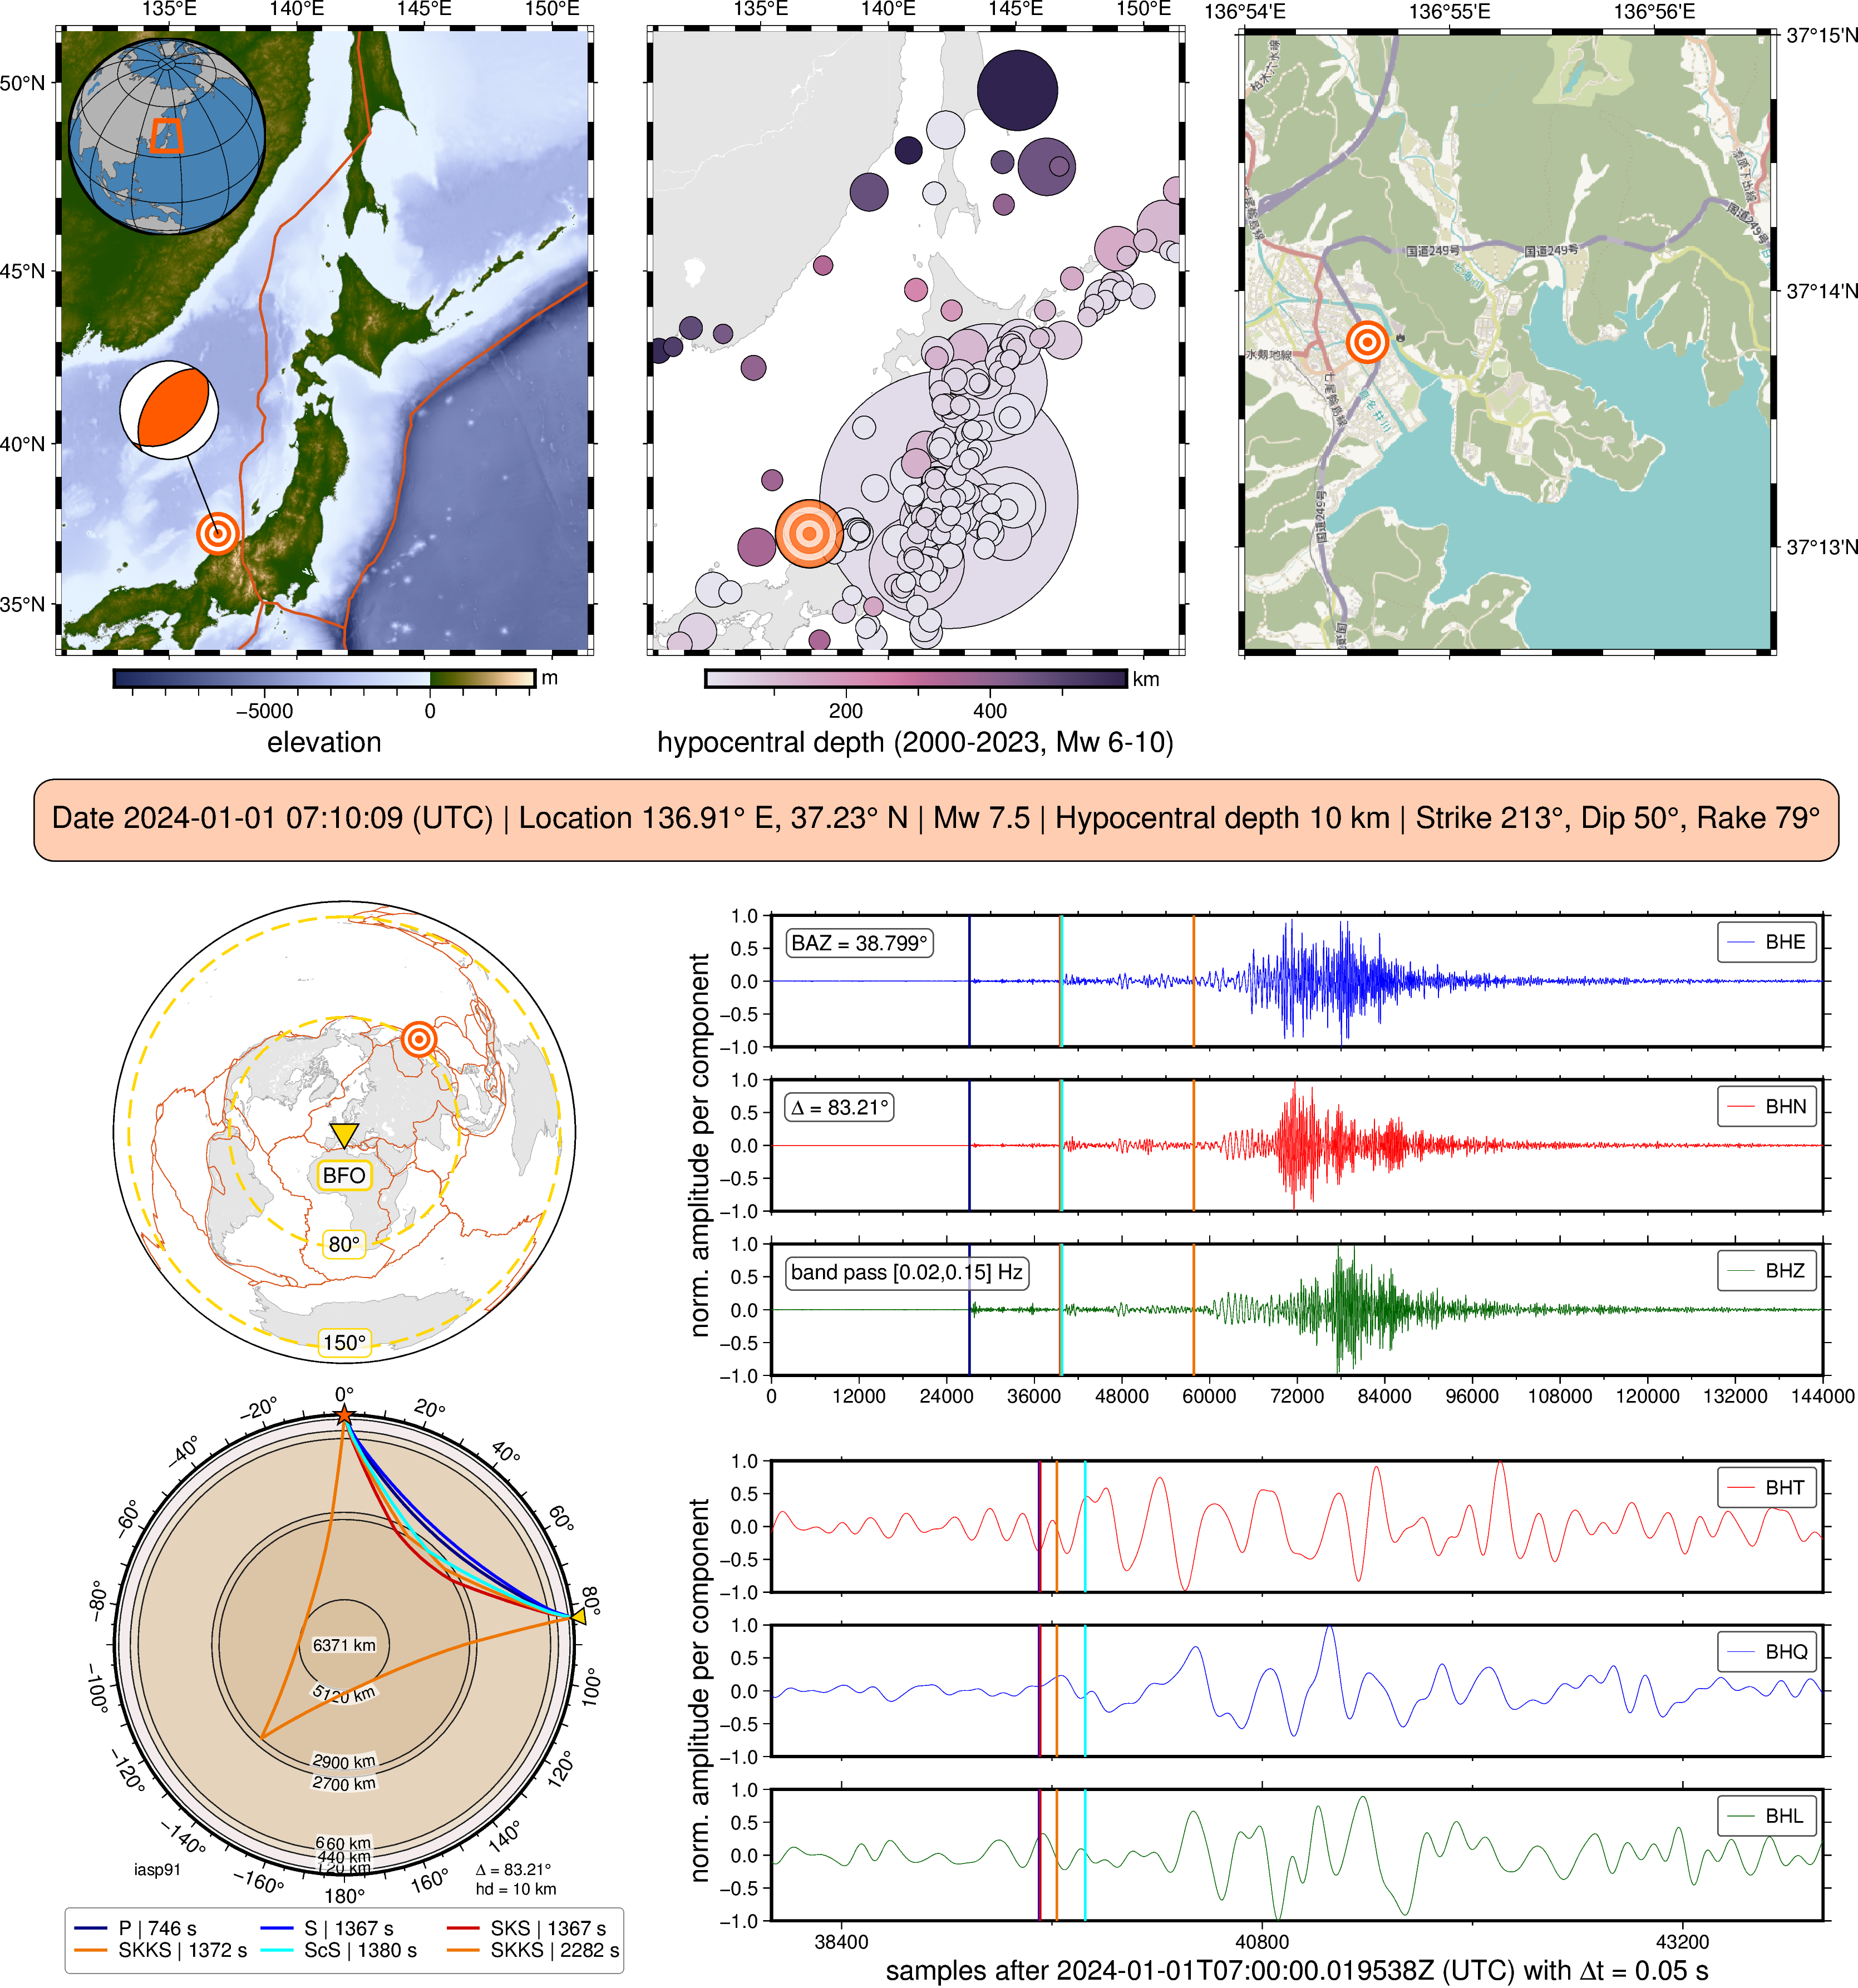

Generate this figure with Python:
# #############################################################################
# Japan earthquake on 2024/01/01 07:10:09 (UTC)
# -----------------------------------------------------------------------------
# Author: Yvonne Fröhlich
# ORCID: https://orcid.org/0000-0002-8566-0619
# GitHub: https://github.com/yvonnefroehlich/gmt-pygmt-plotting
# -----------------------------------------------------------------------------
# - Created: 2024/04/07
#   PyGMT v0.11.0 -> https://www.pygmt.org/v0.11.0/ | https://www.pygmt.org/
#   GMT 6.4.0 -> https://www.generic-mapping-tools.org/
# - Updated: 2024/04/23 - Improve coding style
# - Updated: 2024/05/04 - Improvements regarding PyGMT Figure instance
# - Updated: 2024/05/07 - Refractor: Introduce function taup_color
# #############################################################################

import contextily as ctx
import numpy as np
import pandas as pd
import pygmt as gmt
from obspy import UTCDateTime as utc
from obspy.clients.fdsn import Client as Client_fdsn
from obspy.geodetics.base import gps2dist_azimuth
from obspy.taup import TauPyModel

from taup_path import taup_path
from taup_color import taup_color


# %%
# -----------------------------------------------------------------------------
# General stuff
# -----------------------------------------------------------------------------
# Colors
col_sta = "255/215/0"
col_eq = "255/90/0"
col_pd = "216.750/82.875/24.990"
col_water = "steelblue"
col_land_ortho = "gray70"
col_shorelines_ortho = "gray30"
col_land = "gray90"
col_shorelines = "darkgray"

# Adjust and extend for your needs in taup_path.py
dict_col_phase = taup_color()

# Standards
font = "9p"
pen_epi = "0.5p,black"
box_standard = "+gwhite@30+p0.5p,gray30+r1.5p"
clearance_standard = "0.1c/0.1c+tO"

# Recording station BFO
lon_bfo = 8.33
lat_bfo = 48.33

# File name for plate boundaries after Bird 2003
data_pb = "plate_boundaries_Bird_2003.txt"


# %%
# -----------------------------------------------------------------------------
# Earthquake in Japan
# -----------------------------------------------------------------------------
# source: https://earthquake.usgs.gov/earthquakes/eventpage/us6000m0xl/moment-tensor
# last access: 2024/01/02

time_origin = utc(2024, 1, 1, 7, 10, 9)

# Epicenter
lon_epi = 136.91
lat_epi = 37.23

# Focal mechanisem
aki_eq_jp = {
    "strike": 213,
    "dip": 50,
    "rake": 79,
    "magnitude": 7.5,
    "depth": 10,
}
eq_info = (
    "Date " + "2024-01-01 07:10:09 (UTC)" + " | "
    f"Location {lon_epi}° E, {lat_epi}° N | "
    "Mw " + str(aki_eq_jp["magnitude"]) + " | "
    "Hypocentral depth " + str(aki_eq_jp["depth"]) + " km | "
    "Strike "
    + str(aki_eq_jp["strike"])
    + "°, "
    + "Dip "
    + str(aki_eq_jp["dip"])
    + "°, "
    + "Rake "
    + str(aki_eq_jp["rake"])
    + "°"
)

inc = 8  # SKS phase in degrees


# %%
# -----------------------------------------------------------------------------
# Region and projections
# -----------------------------------------------------------------------------
map_size = "8c"
map_size_epi = "7c"

# Epicentral distance plot
epi_min = 80  # degrees
epi_max = 150
center_lon = lon_bfo
center_lat = lat_bfo
epi_plot = 160

proj_epi = f"E{center_lon}/{center_lat}/{epi_plot}/{map_size_epi}"

# Mercator projection
proj_merca = f"M{map_size}"

# Region around Japan
lon_min = 130.79
lon_max = 151.39
lat_min = 33.52
lat_max = 51.27
region_jp = [lon_min, lon_max, lat_min, lat_max]  # "JP+r1"


# %%
# -----------------------------------------------------------------------------
# Earthquake data from USGS
# -----------------------------------------------------------------------------
# Set up request
# see https://earthquake.usgs.gov/fdsnws/event/1/
# last access: 2024/01/04
url_usgs = "https://earthquake.usgs.gov/fdsnws/event/1/query.csv"

start_date_request = "2000-01-01"
end_date_request = "2023-12-31"
min_magnitude_request = "6"
max_magnitude_request = "10"
order_records = "time-asc"  # 'magnitude'

url_usgs_request = (
    url_usgs
    + "?"
    + "&".join(
        [
            "starttime=" + start_date_request + "%2000:00:00",
            "endtime=" + end_date_request + "%2000:00:00",
            "minmagnitude=" + min_magnitude_request,
            "maxmagnitude=" + max_magnitude_request,
            "orderby=" + order_records,
        ]
    )
)

eq_catalog_name = (
    "global_seismicity_"
    + start_date_request
    + "to"
    + end_date_request
    + "_mw"
    + min_magnitude_request
    + "to"
    + max_magnitude_request
)

# Download data into a pandas DataFrame
data_eq_raw = pd.read_csv(url_usgs_request)

# Filter data
# for magnitude types mw, mwc, mwb, mwr, mww
data_eq_used = data_eq_raw[data_eq_raw["magType"].str.contains("mw")]

# Sort descending by magnitude to avoid overplotting
data_eq_used = data_eq_used.sort_values(by=["mag"], ascending=False)

# Scale hypocentral depth for size-coding
mag_dev = 1.2
mag_exp = 0.002
data_eq_used["mag_scaled"] = np.exp(data_eq_used["mag"] / mag_dev) * mag_exp

# Filter data
# for region around Japan
data_eq_used_jp = data_eq_used[data_eq_used.longitude > lon_min]
data_eq_used_jp = data_eq_used_jp[data_eq_used_jp.longitude < lon_max]
data_eq_used_jp = data_eq_used_jp[data_eq_used_jp.latitude > lat_min]
data_eq_used_jp = data_eq_used_jp[data_eq_used_jp.latitude < lat_max]


# %%
# -----------------------------------------------------------------------------
# Seismological data
# -----------------------------------------------------------------------------
# Set time window around phase
sec_before = 20  # seconds
sec_after = 120  # seconds

# Set corner frequencies for band pass filter
freq_low = 0.020  # Hz
freq_upp = 0.150  # Hz

# Choose Earth model for travel time calculation
earth_model = TauPyModel(model="iasp91")

# Initialize a client object for FDSN web service
fdsn_client = Client_fdsn("BGR")

# Set Parameters for data request
station = "BFO"
network = "GR"
channel = "BH*"
location = "*"
location = ",00"  # location code: test for non or 00
starttime_req = utc(2024, 1, 1, 0, 0, 0, 0)
endtime_req = utc(2024, 1, 2, 0, 0, 0, 0)

# -----------------------------------------------------------------------------
# Request data
st = fdsn_client.get_waveforms(
    network,
    station,
    location,
    channel,
    starttime_req,
    endtime_req,
)

# Apply bandpass filter
st_filtered = st.copy()
st_filtered = st_filtered.filter(
    "bandpass",
    freqmin=freq_low,
    freqmax=freq_upp,
    corners=4,
    zerophase=True,
)


# %%
# -----------------------------------------------------------------------------
# Calculate travel times and piercing points
# -----------------------------------------------------------------------------
# https://docs.obspy.org/packages/obspy.taup.html
# last access: 2023/12/07

# Define Earth model
taup_model = "iasp91"
earth_model = TauPyModel(model=taup_model)

# Select desired phase, has to be a list
taup_phase = ["P", "S", "ScS", "SKS", "SKKS"]
taup_depth = 2889  # in km | CMB
taup_lon = []
taup_lat = []

receiver_lat = center_lat
receiver_lon = center_lon

# Great circle distance in m, azimuth A->B in degrees, azimuth B->A in degrees
dist_temp, azi_temp, bazi_temp = gps2dist_azimuth(
    lat_epi,
    lon_epi,
    lat_bfo,
    lon_bfo,
)
# Convert meters to degrees
dist_temp_m2deg = dist_temp / 1000 * (360 / 2 / np.pi / 6371)

arrivals = earth_model.get_travel_times(
    source_depth_in_km=aki_eq_jp["depth"],
    distance_in_degree=dist_temp_m2deg,
    phase_list=taup_phase,
)


# %%
# -----------------------------------------------------------------------------
# Create collage
# -----------------------------------------------------------------------------

fig = gmt.Figure()

# -----------------------------------------------------------------------------
# === Upper Left: Elevation with beachball ===
fig.basemap(region=region_jp, projection=proj_merca, frame=["WsNe", "af"])

# Add elevation grid
grid_topo = gmt.datasets.load_earth_relief(
    region=region_jp,
    resolution="01m",
    registration="gridline",
)
fig.grdimage(grid_topo, cmap="oleron")
fig.colorbar(frame=["x+lelevation", "y+lm"])

# Inset map of study region
# Use with statement and context manager
with fig.inset(position="jTL+o0.1c+w3c"):
    # >>> use ? <<<

    # Azimuthal orthographic projection
    # glon0/lat0[/horizon]/scale or Glon0/lat0[/horizon]/width
    #  - lon0/lat0: set projection center
    #  - horizon: maximum distance from projection center (in degrees, <= 90, default 90)
    #  - scale or width: set figure size

    fig.coast(
        region="g",  # global
        projection=f"G{(lon_min + lon_max) / 2}/{(lat_min + lat_max) / 2}/?",
        area_thresh="50000",
        resolution="c",
        shorelines=f"1/0.01p,{col_shorelines_ortho}",
        land=col_land_ortho,
        water=col_water,
        frame="g",
    )

    # Plot rectangle at study area
    fig.plot(
        data=[[lon_min, lat_min, lon_max, lat_max]],
        style="r+s",
        pen=f"2p,{col_eq}",
    )

# Plot shorelines
fig.coast(shorelines=f"1/0.01p,{col_shorelines}")

# Plot plate boundaries
fig.plot(data=data_pb, pen=f"1p,{col_pd}")

# Plot epicenter
fig.plot(
    x=lon_epi,
    y=lat_epi,
    style="kearthquake.def/1.3c",
    fill=col_eq,
    pen=col_eq,
)

# Plot beachball
fig.meca(
    spec=aki_eq_jp,
    scale="1c",
    longitude=lon_epi,
    latitude=lat_epi,
    plot_longitude=135,
    plot_latitude=41,
    compressionfill=col_eq,
    offset=pen_epi,
    outline=pen_epi,
)

fig.show()


# %%
# -----------------------------------------------------------------------------
# === Upper Center: USGS earthquake data ===
fig.shift_origin(xshift="w+1c")

fig.basemap(region=region_jp, projection=proj_merca, frame=["wsNe", "af"])

fig.coast(land=col_land, shorelines=f"1/0.01p,{col_shorelines}")

gmt.makecpt(
    cmap="acton",
    series=[data_eq_used_jp.depth.min(), data_eq_used_jp.depth.max()],
    reverse=True,
)
fig.plot(
    data=data_eq_used_jp[["longitude", "latitude", "depth", "mag_scaled"]],
    cmap=True,
    style="cc",
    pen="black",
)
fig.colorbar(frame=["xaf+lhypocentral depth (2000-2023, Mw 6-10)", "y+lkm"])

fig.plot(
    x=lon_epi,
    y=lat_epi,
    style="c" + str(np.exp(aki_eq_jp["magnitude"] / mag_dev) * mag_exp) + "c",
    pen=pen_epi,
)
fig.plot(
    x=lon_epi,
    y=lat_epi,
    style="kearthquake.def/2c",
    fill=col_eq,
    pen=col_eq,
    transparency=30,
)

fig.show()


# %%
# -----------------------------------------------------------------------------
# === Upper Right: Region around Epicenter via tile maps
fig.shift_origin(xshift="w+1c")

# fig.basemap(
#     region=[136.9, 136.9428, 37.21, 37.25],
#     projection=proj_merca,
#     frame=["wsNE", "af"],
# )
fig.tilemap(
    region=[136.9, 136.9428, 37.21, 37.25],
    projection=proj_merca,
    zoom=14,
    source=ctx.providers.OpenStreetMap.HOT,
    # source=ctx.providers.CartoDB.Positron,
    # source="https://{s}.tile.openstreetmap.org/{z}/{x}/{y}.png",
    frame=["wsNE", "af"],
)

# Plot epicenter
fig.plot(
    x=lon_epi,
    y=lat_epi,
    style="kearthquake.def/1.3c",
    fill=col_eq,
    pen=col_eq,
)

fig.show()


# %%
# -----------------------------------------------------------------------------
# === Middle Left: Epidistance plot ===
fig.shift_origin(xshift="-w-9.2c", yshift="-h-1.5c")

fig.basemap(region="g", projection=proj_epi, frame=True)

# Plot shorelines
fig.coast(land=col_land, shorelines=f"1/0.01p,{col_shorelines}")

# Plot plate boundaries
fig.plot(data=data_pb, pen=f"0.3p,{col_pd}")

# Epicentral distance range used in this study
for epi_limit in [epi_min, epi_max]:
    if epi_limit == epi_min:
        offset_station_label = "0c/-1.7c"
    elif epi_limit == epi_max:
        offset_station_label = "0c/-3.2c"

    # Circles
    fig.plot(
        x=center_lon,
        y=center_lat,
        style=f"E-{epi_limit*2}+d",
        pen=f"1p,{col_sta},-",
    )
    # Annotations
    fig.text(
        x=center_lon,
        y=center_lat,
        offset=offset_station_label,
        text=f"{epi_limit}@.",
        font=font,
        fill="white@30",
        pen=f"0.5p,{col_sta}",
        clearance=clearance_standard,
    )

# Plot epicenter
fig.plot(
    x=lon_epi,
    y=lat_epi,
    style="kearthquake.def/1.1c",
    fill=col_eq,
    pen=col_eq,
)

# Plot recording station
fig.plot(
    x=center_lon,
    y=center_lat,
    style="i0.5c",
    fill=col_sta,
    pen="0.5p,black",
)
fig.text(
    x=center_lon,
    y=center_lat,
    offset="0c/-0.65c",
    text="BFO",
    font=font,
    fill="white@30",
    pen=f"1p,{col_sta}",
    clearance=clearance_standard,
)

# Add info text
fig.text(
    text=eq_info,
    position="TC",
    justify="MC",
    font="13p",
    offset="9c/1.3c",
    pen=pen_epi,
    fill=f"{col_eq}@70",
    clearance="0.3c/0.4c+tO",
    no_clip=True,
)

fig.show()


# %%
# -----------------------------------------------------------------------------
# === Middle Right: Seismograms at BFO ZNE coordinate system ===
# === Bottom Right: Seismograms at BFO LQT coordinate system ===
fig.shift_origin(xshift="w+3c", yshift="4.8c")

# Cut to shared time window around earthquake
starttime_eq = utc(2024, 1, 1, 7, 0, 0)
endtime_eq = utc(2024, 1, 1, 9, 0, 0)
st_eq = st_filtered.copy()
st_eq = st_eq.trim(starttime_eq, endtime_eq)

tr_len = len(st_eq[0].data)  # amount of samples
tr_delta = st_eq[0].stats.delta
sample_vec = np.arange(0, tr_len, 1)
y_lim = 1  # normalized

# Shift by difference between cut starttime and origin time
Dtime_cut_origin = starttime_eq - time_origin

for time_window in ["eq", "phase"]:
    if time_window == "eq":
        st_used = st_eq
        sample_show_start = 0
        sample_show_end = tr_len
    elif time_window == "phase":
        # Rotate in LQT coordinate system
        st_lqt = st_eq.copy()
        st_lqt = st_lqt.rotate(
            method="ZNE->LQT",
            back_azimuth=bazi_temp,
            inclination=inc,
        )
        st_used = st_lqt
        # Show only time window around SKS phase
        sample_show_start = 38000  # 24000  # 34000
        sample_show_end = 44000  # 60000  # 45000

    st_maxs = []
    for i_tr in range(3):
        st_maxs.append(abs(st_used[i_tr].data[sample_show_start:sample_show_end]).max())
    st_max = np.array(st_maxs).max()

    for i_tr in range(3):
        tr_temp = st_used[i_tr]
        tr_temp_chan = tr_temp.stats.channel
        tr_temp_abs_max = abs(tr_temp.data[sample_show_start:sample_show_end]).max()

        x_f = 6000
        if time_window == "phase":
            x_f = 1200

        if i_tr == 0:
            frame_used = ["Wsne", f"xf{x_f}", "ya"]
        if i_tr == 1:
            frame_used = ["Wsne", f"xf{x_f}", "ya+lnorm. amplitude per component"]
        if i_tr == 2 and time_window == "eq":
            frame_used = ["WSne", f"xa12000f{x_f}", "ya"]
        if i_tr == 2 and time_window == "phase":
            frame_used = [
                "WSne",
                f"xa2400f{x_f}",
                f"x+lsamples after {tr_temp.stats.starttime} (UTC)"
                + f" with @~D@~t = {tr_delta} s",
                "ya",
            ]

        # Use colors as in SplitLab
        if tr_temp_chan == "BHE" or tr_temp_chan == "BHQ":
            col_tr = "blue"
        elif tr_temp_chan == "BHN" or tr_temp_chan == "BHT":
            col_tr = "red"
        elif tr_temp_chan == "BHZ" or tr_temp_chan == "BHL":
            col_tr = "darkgreen"

        fig.basemap(
            region=[sample_show_start, sample_show_end, -y_lim, y_lim],
            projection="X16c/2c",
            frame=frame_used,
        )

        # Plot seismograms
        fig.plot(
            x=sample_vec,
            y=tr_temp.data / tr_temp_abs_max,
            pen=f"0.2p,{col_tr}",
            label=tr_temp_chan,
        )

        # Mark arrival times of phases and add labels for phase names
        for i_phase in range(len(arrivals)):
            phase_text = str(arrivals[i_phase]).split(" ")[0]

            arrival_time = arrivals[i_phase].time
            arrival_time_samples = (-1 * Dtime_cut_origin + arrival_time) / tr_delta
            fig.plot(
                x=[arrival_time_samples, arrival_time_samples],
                y=[-y_lim, y_lim],
                pen="1p," + dict_col_phase[phase_text],
            )

        # Add labels for backazimuth, epicentral distance, and used filter
        if time_window == "eq":
            for i_label, label in enumerate(
                [
                    f"BAZ = {round(bazi_temp,3)}°",
                    f"@~D@~ = {round(dist_temp_m2deg,3)}°",
                    f"band pass [{freq_low},{freq_upp}] Hz",
                ]
            ):
                if i_tr == i_label:
                    fig.text(
                        text=label,
                        position="TL",
                        justify="TL",
                        font=font,
                        offset="0.3c/-0.3c",
                        pen="0.5p,gray30",
                        fill="white@30",
                        clearance=clearance_standard,
                    )
        fig.legend(position="jTR+jTR+o0.1c+w1.5c", box=box_standard)

        fig.shift_origin(yshift="-h-0.5c")

    fig.shift_origin(yshift="-h+1.2c")

fig.show()


# %%
# -----------------------------------------------------------------------------
# # === Bottom Left: Travel paths ===
fig.shift_origin(xshift="-10c", yshift="4c")

# Generate plot for travel paths with self-defined function
taup_path(
    fig_instance=fig,
    fig_width="7c",
    max_dist=360,
    font_size="7p",
    source_depth=aki_eq_jp["depth"],
    receiver_dist=dist_temp_m2deg,
    phases=taup_phase,
)

fig.show()


# %%
# -----------------------------------------------------------------------------
# Show and save
fig.show()  # method="external")

fig_name = "japan_earthquake_BFO"
# for ext in ["png"]:  # , "pdf", "eps"]:
#     fig.savefig(fname=f"{fig_name}.{ext}")

print(fig_name)
